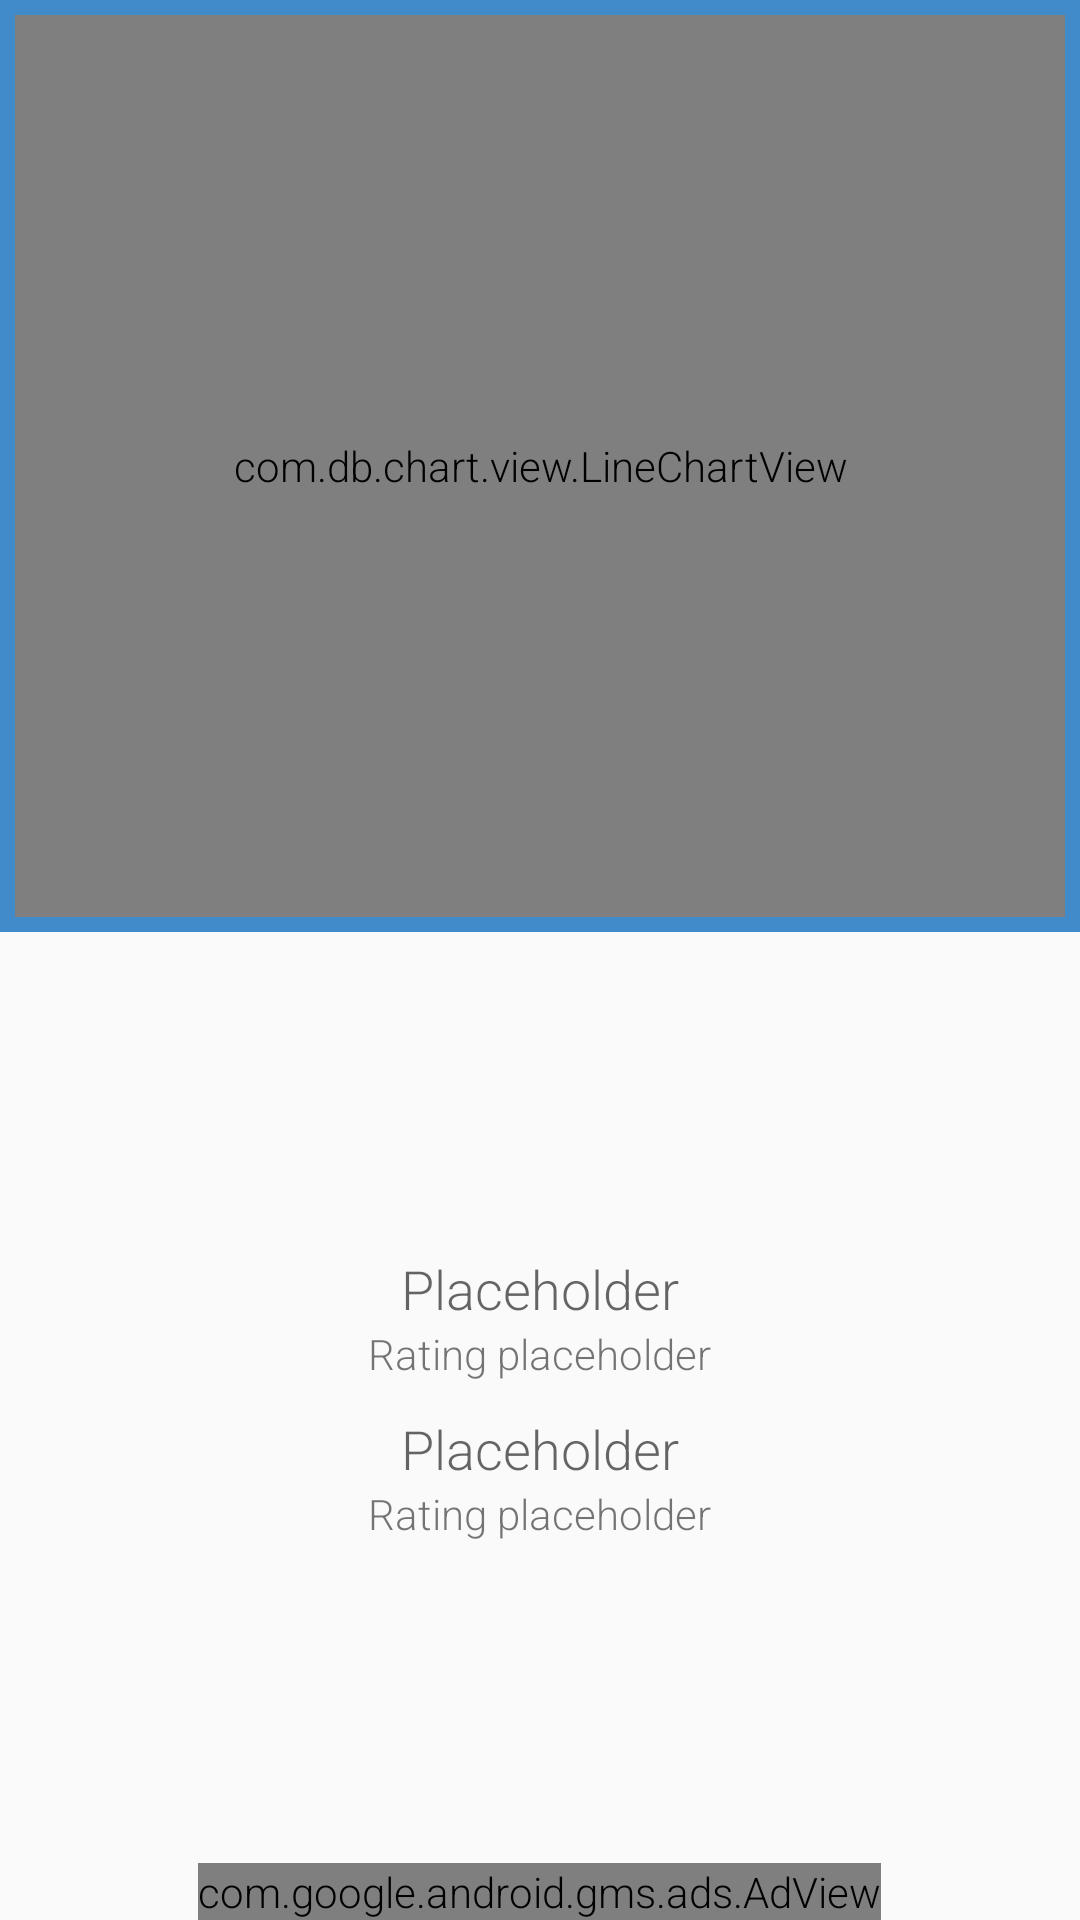

This screen was rendered from an Android layout file. Write that file and the resources it references.
<!-- AndroidManifest.xml: application theme AppTheme -->
<!-- res/layout/activity_stats.xml -->
<?xml version="1.0" encoding="utf-8"?>
<LinearLayout xmlns:android="http://schemas.android.com/apk/res/android"
    xmlns:ads="http://schemas.android.com/apk/res-auto"
    android:layout_width="fill_parent"
    android:layout_height="fill_parent"
    android:orientation="vertical">

    <LinearLayout
        android:layout_width="fill_parent"
        android:layout_height="fill_parent"
        android:layout_weight="1"
        android:background="@color/skyblue"
        android:padding="5dp">

        <com.db.chart.view.LineChartView
            android:id="@+id/linechart"
            android:layout_width="match_parent"
            android:layout_height="match_parent" />

    </LinearLayout>

    <RelativeLayout
        android:layout_width="fill_parent"
        android:layout_height="fill_parent"
        android:layout_weight="1">

        <RelativeLayout
            android:id="@+id/relativeLayout"
            android:layout_width="match_parent"
            android:layout_height="wrap_content"
            android:layout_centerInParent="true"
            android:layout_margin="10dp"
            android:gravity="center_vertical">

            <TextView
                android:id="@+id/briefInfoBAC"
                android:layout_width="wrap_content"
                android:layout_height="wrap_content"
                android:layout_centerHorizontal="true"
                android:gravity="center"
                android:text="Placeholder"
                android:textAppearance="?android:attr/textAppearanceMedium" />

            <TextView
                android:id="@+id/ratingBAC"
                android:layout_width="wrap_content"
                android:layout_height="wrap_content"
                android:layout_below="@+id/briefInfoBAC"
                android:layout_centerHorizontal="true"
                android:layout_centerVertical="true"
                android:gravity="center"
                android:text="Rating placeholder" />

            <TextView
                android:id="@+id/briefInfo"
                android:layout_width="wrap_content"
                android:layout_height="wrap_content"
                android:layout_below="@+id/ratingBAC"
                android:layout_centerHorizontal="true"
                android:layout_centerVertical="true"
                android:layout_marginTop="10dp"
                android:gravity="center"
                android:text="Placeholder"
                android:textAppearance="?android:attr/textAppearanceMedium" />

            <TextView
                android:id="@+id/rating"
                android:layout_width="wrap_content"
                android:layout_height="wrap_content"
                android:layout_below="@+id/briefInfo"
                android:layout_centerHorizontal="true"
                android:layout_centerVertical="true"
                android:gravity="center"
                android:text="Rating placeholder" />
        </RelativeLayout>
    </RelativeLayout>

    <com.google.android.gms.ads.AdView
        android:id="@+id/adView"
        android:layout_width="wrap_content"
        android:layout_height="wrap_content"
        android:layout_gravity="center_horizontal"
        ads:adSize="BANNER"
        ads:adUnitId="@string/banner_ad_unit_id"/>

</LinearLayout>
<!-- resources referenced by this layout -->
<resources>
  <color name="skyblue">#428bca</color>
  <string name="banner_ad_unit_id" translatable="false">ca-app-pub-3940256099942544/6300978111</string>
  <style name="AppTheme" parent="Theme.AppCompat.Light.DarkActionBar">
          <item name="android:colorPrimaryDark">@color/orange700</item>
          <item name="android:navigationBarColor">@color/orange700</item>
          <item name="android:fontFamily">sans-serif-light</item>
          <item name="android:colorEdgeEffect">@color/orange700</item>
          <item name="android:actionBarStyle">@style/ActionBarStyle</item>
          <item name="android:actionBarTabBarStyle">@style/TabStyle</item>
          <item name="colorPrimary">@color/orange500</item>
          <item name="actionBarTabBarStyle">@style/TabBar</item>
      </style>
  <color name="orange700">#F57C00</color>
  <style name="ActionBarStyle" parent="@android:style/Widget.Holo.Light.ActionBar">
          <item name="android:background">@color/orange500</item>
      </style>
  <style name="TabStyle" parent="@style/AppTheme">
          <item name="android:background">@color/orange500</item>
          <item name="background">@color/orange900</item>
      </style>
  <color name="orange500">#FF9800</color>
  <style name="TabBar" parent="Widget.AppCompat.ActionBar.TabBar">
          <item name="android:background">@color/orange500</item>
          <item name="background">@color/orange900</item>
      </style>
  <color name="orange900">#E65100</color>
</resources>
